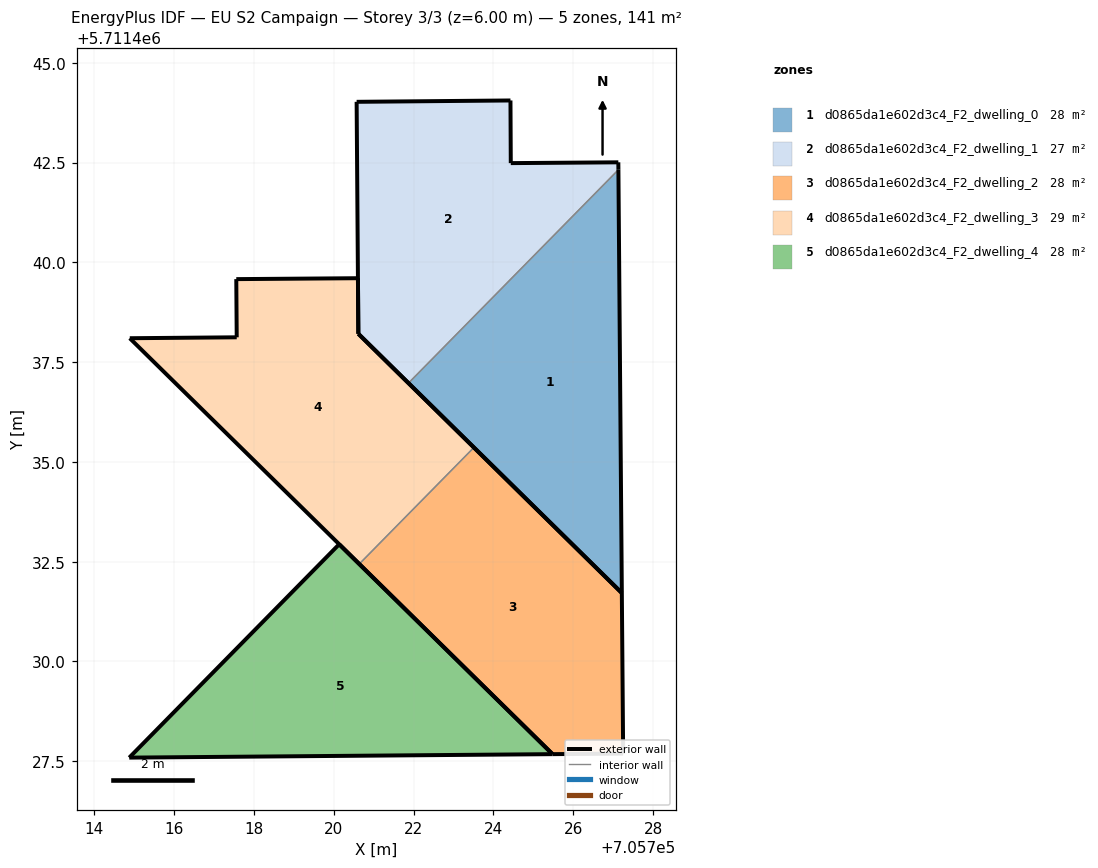
=== STOREY PLAN SPEC (per zone: floor XY polygon, exterior-wall plan segments, windows/doors) ===
zone 1: d0865da1e602d3c4_F2_dwelling_0  (28.1 m²)
  floor: (705727.22, 5711431.71) (705727.13, 5711442.32) (705721.87, 5711436.97)
  exterior wall: (705727.13, 5711442.32) – (705727.22, 5711431.71)  [10.6 m]
  exterior wall: (705727.22, 5711431.71) – (705721.87, 5711436.97)  [7.5 m]
  interior walls: 1
zone 2: d0865da1e602d3c4_F2_dwelling_1  (27.2 m²)
  floor: (705721.87, 5711436.97) (705727.13, 5711442.32) (705727.13, 5711442.51) (705724.44, 5711442.49) (705724.43, 5711444.06) (705720.57, 5711444.02) (705720.62, 5711438.21)
  exterior wall: (705720.57, 5711444.02) – (705724.43, 5711444.06)  [3.9 m]
  exterior wall: (705724.43, 5711444.06) – (705724.44, 5711442.49)  [1.6 m]
  exterior wall: (705724.44, 5711442.49) – (705727.13, 5711442.51)  [2.7 m]
  exterior wall: (705727.13, 5711442.51) – (705727.13, 5711442.32)  [0.2 m]
  exterior wall: (705721.87, 5711436.97) – (705720.62, 5711438.21)  [1.8 m]
  exterior wall: (705720.62, 5711438.21) – (705720.57, 5711444.02)  [5.8 m]
  interior walls: 1
zone 3: d0865da1e602d3c4_F2_dwelling_2  (28.1 m²)
  floor: (705727.25, 5711427.69) (705727.22, 5711431.71) (705723.51, 5711435.36) (705720.64, 5711432.44) (705725.48, 5711427.68)
  exterior wall: (705725.48, 5711427.68) – (705720.64, 5711432.44)  [6.8 m]
  exterior wall: (705723.51, 5711435.36) – (705727.22, 5711431.71)  [5.2 m]
  exterior wall: (705727.22, 5711431.71) – (705727.25, 5711427.69)  [4.0 m]
  exterior wall: (705727.25, 5711427.69) – (705725.48, 5711427.68)  [1.8 m]
  interior walls: 1
zone 4: d0865da1e602d3c4_F2_dwelling_3  (29.1 m²)
  floor: (705720.64, 5711432.44) (705723.51, 5711435.36) (705720.62, 5711438.21) (705720.61, 5711439.60) (705717.56, 5711439.58) (705717.57, 5711438.12) (705714.89, 5711438.10)
  exterior wall: (705717.57, 5711438.12) – (705717.56, 5711439.58)  [1.5 m]
  exterior wall: (705717.56, 5711439.58) – (705720.61, 5711439.60)  [3.0 m]
  exterior wall: (705720.61, 5711439.60) – (705720.62, 5711438.21)  [1.4 m]
  exterior wall: (705720.62, 5711438.21) – (705723.51, 5711435.36)  [4.1 m]
  exterior wall: (705720.64, 5711432.44) – (705714.89, 5711438.10)  [8.1 m]
  exterior wall: (705714.89, 5711438.10) – (705717.57, 5711438.12)  [2.7 m]
  interior walls: 1
zone 5: d0865da1e602d3c4_F2_dwelling_4  (28.1 m²)
  floor: (705725.48, 5711427.68) (705720.14, 5711432.94) (705714.88, 5711427.59)
  exterior wall: (705725.48, 5711427.68) – (705714.88, 5711427.59)  [10.6 m]
  exterior wall: (705714.88, 5711427.59) – (705720.14, 5711432.94)  [7.5 m]
  exterior wall: (705720.14, 5711432.94) – (705725.48, 5711427.68)  [7.5 m]

=== DERIVED (storey summary) ===
Building: EU S2 Campaign
Storey: 3 of 3  (floor level z = 6.00 m)
Storey gross floor area: 140.7 m²
Zones on this storey: 5
  - d0865da1e602d3c4_F2_dwelling_0: floor 28.1 m²; exterior wall 18.1 m (54.3 m²); WWR 0.0%
  - d0865da1e602d3c4_F2_dwelling_1: floor 27.2 m²; exterior wall 15.9 m (47.6 m²); WWR 0.0%
  - d0865da1e602d3c4_F2_dwelling_2: floor 28.1 m²; exterior wall 17.8 m (53.4 m²); WWR 0.0%
  - d0865da1e602d3c4_F2_dwelling_3: floor 29.1 m²; exterior wall 20.7 m (62.1 m²); WWR 0.0%
  - d0865da1e602d3c4_F2_dwelling_4: floor 28.1 m²; exterior wall 25.6 m (76.8 m²); WWR 0.0%
Zone adjacency (shared interzone walls):
  - d0865da1e602d3c4_F2_dwelling_0 ↔ d0865da1e602d3c4_F2_dwelling_1
  - d0865da1e602d3c4_F2_dwelling_2 ↔ d0865da1e602d3c4_F2_dwelling_3